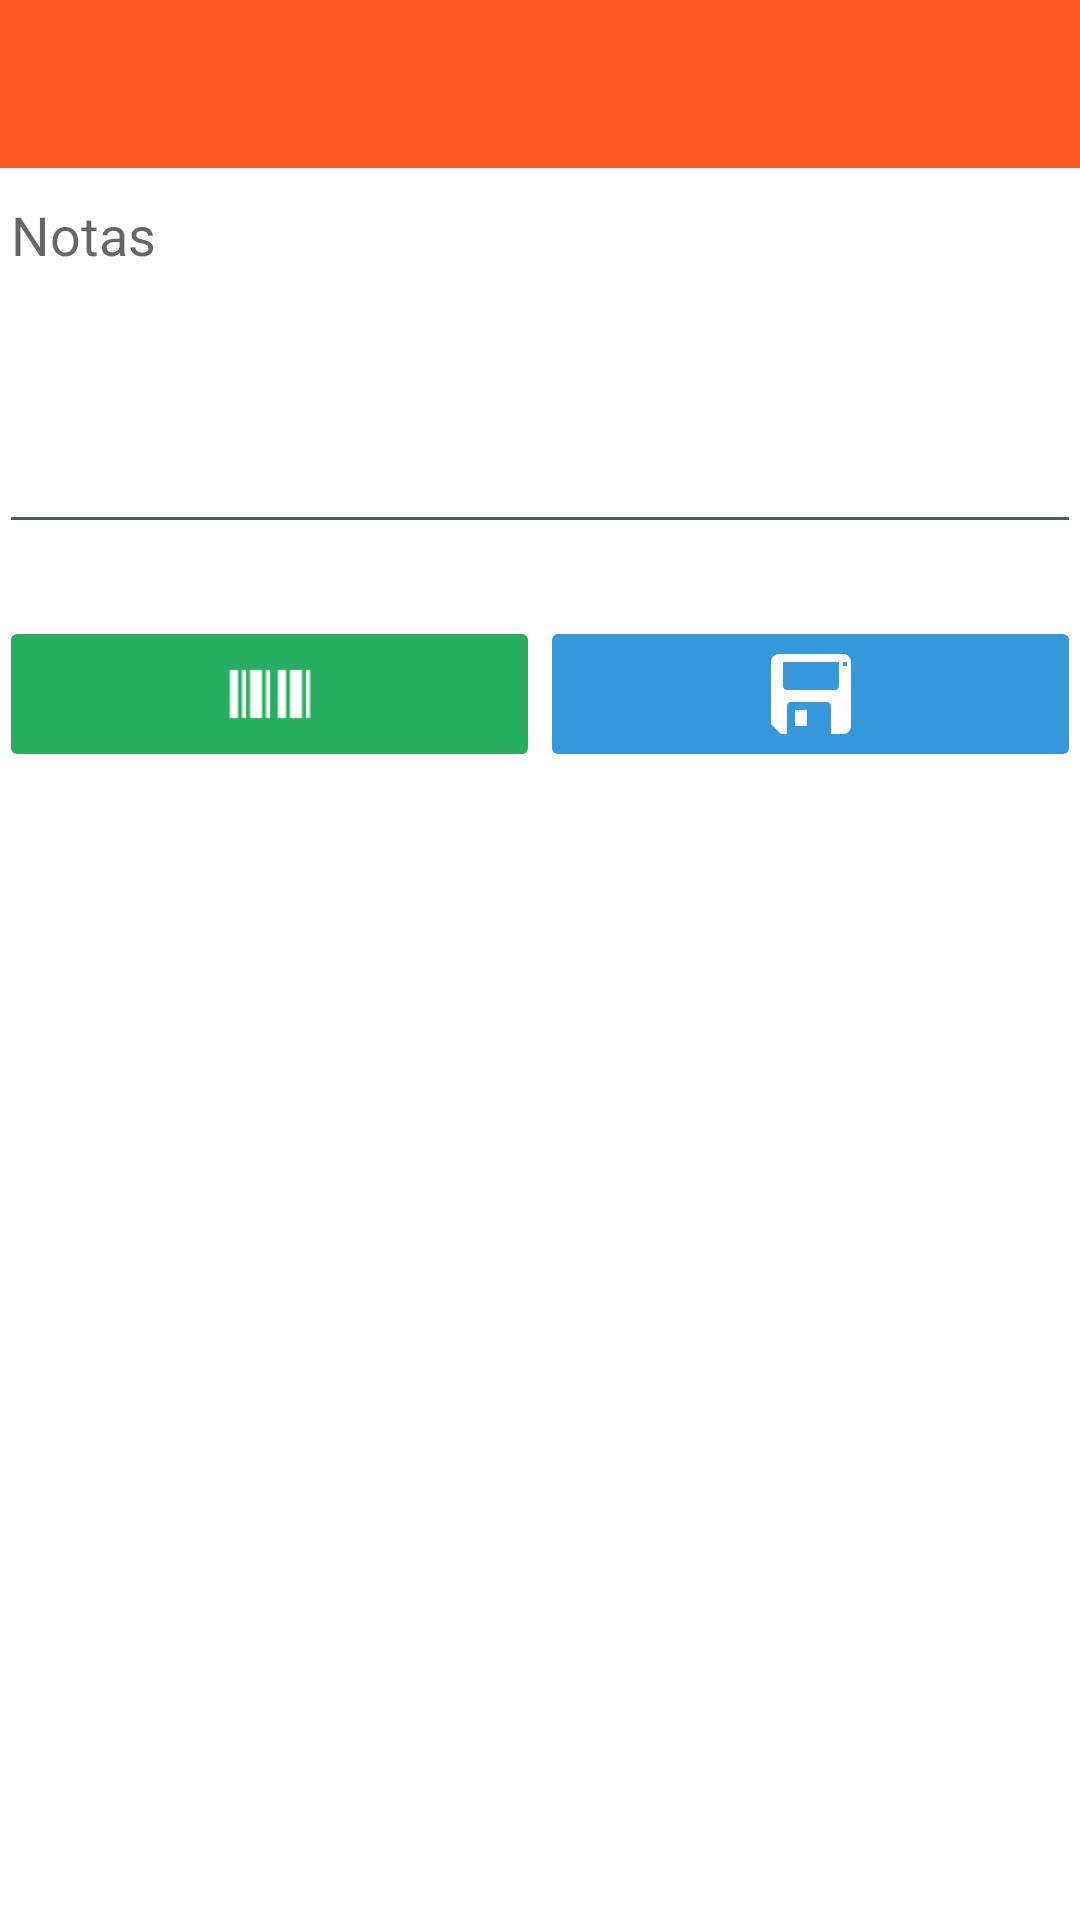

Here is an Android app screen rendered from its layout file. Give the layout XML and the strings, colors and styles it references.
<!-- AndroidManifest.xml: activity theme AppTheme.NoActionBar -->
<!-- res/layout/activity_ajuste.xml -->
<?xml version="1.0" encoding="utf-8"?>
<LinearLayout xmlns:android="http://schemas.android.com/apk/res/android"
    xmlns:app="http://schemas.android.com/apk/res-auto"
    xmlns:tools="http://schemas.android.com/tools"
    android:layout_width="match_parent"
    android:layout_height="match_parent"
    android:orientation="vertical"
    android:fitsSystemWindows="true"
    android:background="#ffffff"
    tools:context="com.proveedoradeclimas.sacalmacen.actividades.AjusteActivity">

    <android.support.v7.widget.Toolbar
        android:id="@+id/toolbar"
        android:layout_width="match_parent"
        android:layout_height="?attr/actionBarSize"
        android:background="?attr/colorPrimary"
        android:titleTextColor="@color/blanco"
        android:subtitleTextColor="@color/blanco"
        app:titleTextColor="@color/blanco"
        app:subtitleTextColor="@color/blanco"
        app:popupTheme="@style/AppTheme.PopupOverlay" >

        <ImageView
            android:id="@+id/imageview_ajuste_ok"
            android:layout_width="wrap_content"
            android:layout_height="wrap_content"
            android:paddingRight="10dp"
            android:paddingLeft="10dp"
            android:src="@drawable/check"
            android:layout_gravity="right"
            android:visibility="visible"/>

    </android.support.v7.widget.Toolbar>

    <ScrollView
        android:layout_width="match_parent"
        android:layout_height="match_parent">

        <LinearLayout
            android:id="@+id/container_ajuste"
            android:layout_width="match_parent"
            android:layout_height="match_parent"
            android:paddingTop="@dimen/activity_vertical_margin"
            android:paddingBottom="@dimen/activity_vertical_margin"
            android:paddingLeft="@dimen/activity_vertical_margin"
            android:paddingRight="@dimen/activity_vertical_margin"
            android:orientation="vertical"
            >

            <EditText
                android:id="@+id/edtxtNotas_Ajustes"
                android:layout_width="match_parent"
                android:layout_height="wrap_content"
                android:lines="5"
                android:inputType="textMultiLine"
                android:scrollbars="vertical"
                android:gravity="top|left"
                android:hint="Notas"
                android:maxLength="250"
                />

            <TextView
                android:id="@+id/txtCountChars_Ajustes"
                android:layout_width="wrap_content"
                android:layout_height="wrap_content"
                android:layout_gravity="right"
                />

            <LinearLayout
                android:layout_width="match_parent"
                android:layout_height="wrap_content"
                android:layout_marginTop="5dp"
                android:orientation="horizontal" >

                <ImageButton
                    android:id="@+id/btn_ajuste_escanear"
                    android:layout_width="0dp"
                    android:layout_height="wrap_content"
                    android:layout_weight="1"
                    android:src="@drawable/barcode"
                    android:theme="@style/btnGreen"
                    />

                <ImageButton
                    android:id="@+id/btn_ajuste_guardar"
                    android:layout_width="0dp"
                    android:layout_height="wrap_content"
                    android:layout_weight="1"
                    android:src="@drawable/floppy"
                    android:theme="@style/btnBlue"
                    />

            </LinearLayout>

        </LinearLayout>

    </ScrollView>

</LinearLayout>
<!-- resources referenced by this layout -->
<resources>
  <color name="blanco">#FFFFFF</color>
  <!-- drawable barcode: png bitmap (drawable-mdpi, 182 bytes) -->
  <!-- drawable floppy: png bitmap (drawable-xxhdpi, 790 bytes) -->
  <style name="AppTheme.PopupOverlay" parent="ThemeOverlay.AppCompat.Dark.ActionBar" />
  <style name="btnBlue" parent="Theme.AppCompat.Dialog">
          <item name="colorButtonNormal">#3498db</item>
          <item name="colorControlHighlight">#236D9E</item>
      </style>
  <style name="btnGreen" parent="Theme.AppCompat.Dialog">
          <item name="colorButtonNormal">#27ae60</item>
          <item name="colorControlHighlight">#228A4F</item>
      </style>
  <style name="AppTheme.NoActionBar">
          <item name="windowActionBar">false</item>
          <item name="windowNoTitle">true</item>
      </style>
</resources>
